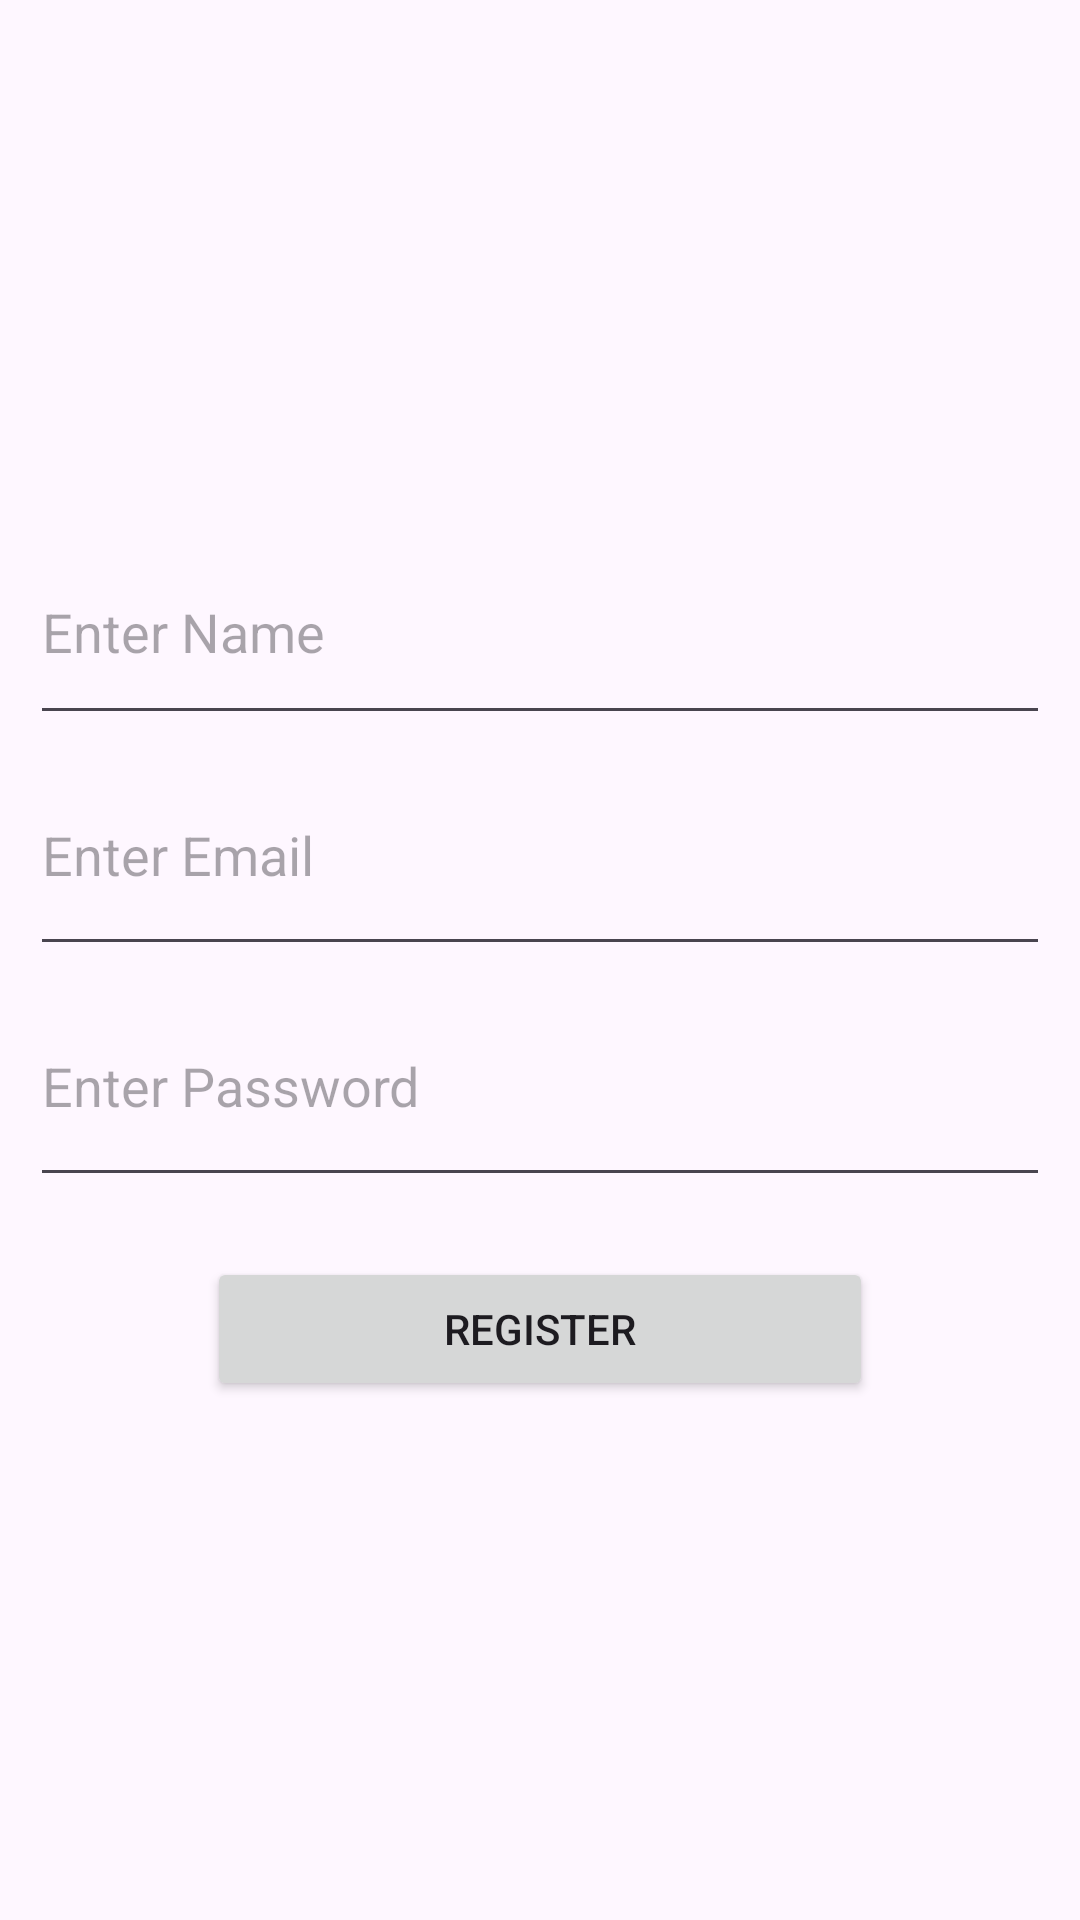

Produce the Android XML layout that renders to this screen, including the resource entries it uses.
<!-- AndroidManifest.xml: application theme Theme.RP_Android -->
<!-- res/layout/activity_register.xml -->
<?xml version="1.0" encoding="utf-8"?>
<LinearLayout xmlns:android="http://schemas.android.com/apk/res/android"
    xmlns:app="http://schemas.android.com/apk/res-auto"
    xmlns:tools="http://schemas.android.com/tools"
    android:id="@+id/main"
    android:orientation="vertical"
    android:gravity="center"
    android:padding="10dp"
    android:layout_width="match_parent"
    android:layout_height="match_parent"
    tools:context=".RegisterActivity">

    <EditText
        android:id="@+id/editTextName"
        android:layout_width="match_parent"
        android:layout_height="72dp"
        android:hint="Enter Name" />

    <EditText
        android:id="@+id/editTextEmail"
        android:layout_width="match_parent"
        android:layout_height="77dp"
        android:hint="Enter Email" />

    <EditText
        android:id="@+id/editTextPassword"
        android:layout_width="match_parent"
        android:layout_height="77dp"
        android:hint="Enter Password" />

    <Button
        android:id="@+id/btnReg"
        android:layout_width="222dp"
        android:layout_height="wrap_content"
        android:layout_marginTop="20dp"
        android:text="Register" />

</LinearLayout>
<!-- resources referenced by this layout -->
<resources>
  <style name="Theme.RP_Android" parent="Base.Theme.RP_Android" />
  <style name="Base.Theme.RP_Android" parent="Theme.Material3.DayNight.NoActionBar">
          
          
          <item name="colorPrimary">@color/primaryOrganizationColor</item>
          <item name="colorPrimaryVariant">@color/primaryOrganizationColor</item>
          <item name="colorPrimaryDark">@color/primaryOrganizationColor</item>
          <item name="android:statusBarColor">@color/primaryOrganizationColor</item>
  
      </style>
  <color name="primaryOrganizationColor">#4CAF50</color>
</resources>
